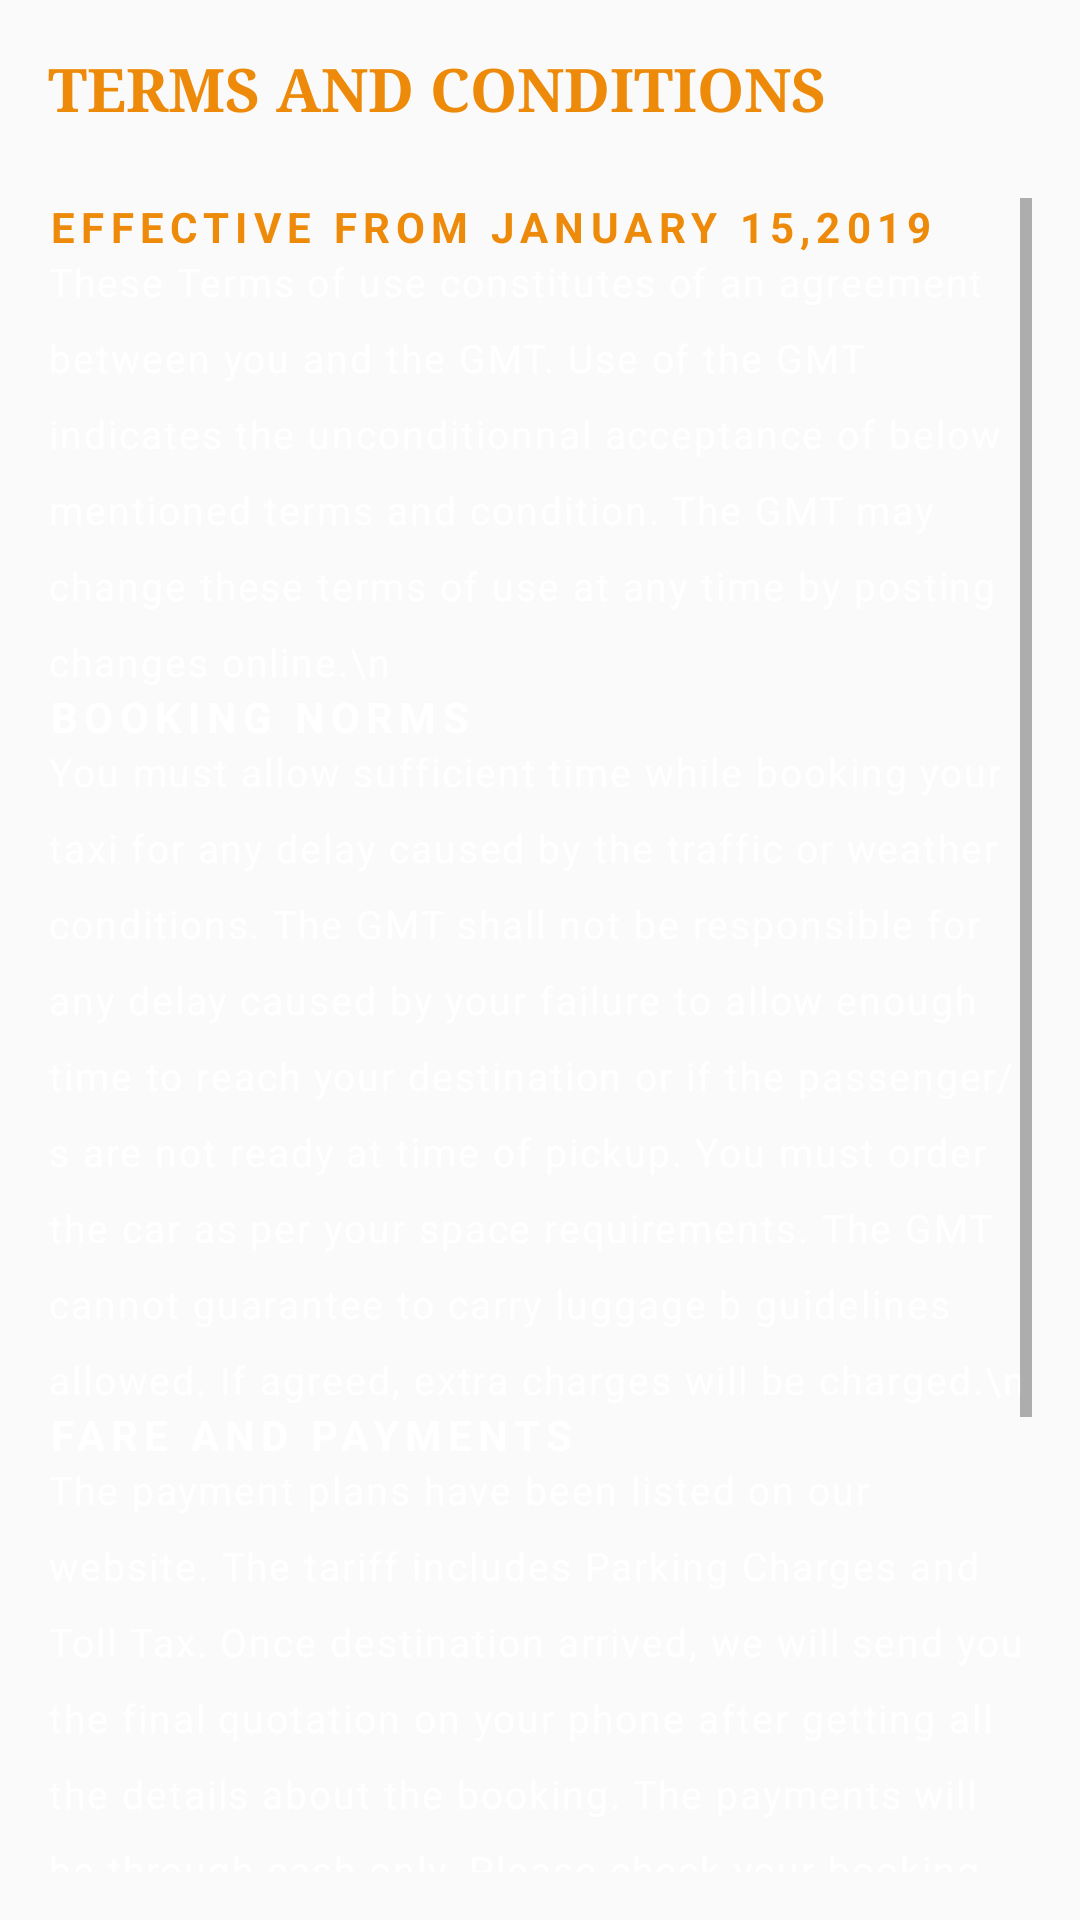

Here is an Android app screen rendered from its layout file. Give the layout XML and the strings, colors and styles it references.
<!-- AndroidManifest.xml: application theme Login_page -->
<!-- res/layout/activity_terms.xml -->
<?xml version="1.0" encoding="utf-8"?>
<RelativeLayout xmlns:android="http://schemas.android.com/apk/res/android"
    xmlns:app="http://schemas.android.com/apk/res-auto"
    xmlns:tools="http://schemas.android.com/tools"
    android:id="@+id/activity_main"
    android:layout_width="match_parent"
    android:layout_height="match_parent"
    android:paddingTop="16dp"
    android:paddingBottom="16dp"
    android:paddingLeft="16dp"
    android:paddingRight="16dp"
    android:background="@drawable/background"
    tools:context=".MainActivity">

    <TextView
        android:layout_width="match_parent"
        android:layout_height="50dp"
        android:id="@+id/TitleWindow"
        android:text="TERMS AND CONDITIONS"
        android:textSize="20sp"
        android:textColor="@color/colorPrimaryDark"
        android:typeface="serif"
        android:textStyle="bold" />



    <ScrollView
        android:layout_width="match_parent"
        android:layout_height="match_parent"
        android:layout_below="@+id/TitleWindow">
        <LinearLayout
            android:layout_width="match_parent"
            android:layout_height="match_parent"
            android:orientation="vertical">

            <TextView
                android:layout_width="match_parent"
                android:layout_height="match_parent"
                android:id="@+id/Subtitle"
                android:text="EFFECTIVE FROM JANUARY 15,2019"
                android:textColor="@color/colorPrimaryDark"
                android:fontFamily="sans-serif"
                android:textSize="14sp"
                android:letterSpacing="0.15"
                android:textStyle="bold"
                />
            <TextView
                android:layout_width="match_parent"
                android:layout_height="match_parent"
                android:id="@+id/MessageWindow"
                android:text="These Terms of use constitutes of an agreement between you and the GMT. Use of the GMT indicates the unconditionnal acceptance of below mentioned terms and condition. The GMT may change these terms of use at any time by posting changes online.\n"
                android:lineSpacingExtra="10dp"
                android:letterSpacing="0.05"
                android:textColor="@color/text_color"
                android:fontFamily="sans-serif"
                android:textSize="13sp"/>


            <TextView
                android:layout_width="match_parent"
                android:layout_height="match_parent"
                android:id="@+id/Subtitle1"
                android:text="BOOKING NORMS"
                android:letterSpacing="0.15"
                android:textColor="@color/text_color"
                android:fontFamily="sans-serif"
                android:textSize="14sp"
                android:textStyle="bold"
                />
            <TextView
                android:layout_width="match_parent"
                android:layout_height="match_parent"
                android:id="@+id/MessageWindow1"
                android:text="You must allow sufficient time while booking your taxi for any delay caused by the traffic or weather conditions. The GMT shall not be responsible for any delay caused by your failure to allow enough time to reach your destination or if the passenger/s are not ready at time of pickup. You must order the car as per your space requirements. The GMT cannot guarantee to carry luggage b guidelines allowed. If agreed, extra charges will be charged.\n"
                android:lineSpacingExtra="10dp"
                android:letterSpacing="0.05"
                android:textColor="@color/text_color"
                android:fontFamily="sans-serif"
                android:textSize="13sp"/>

            <TextView
                android:layout_width="match_parent"
                android:layout_height="match_parent"
                android:id="@+id/Subtitle2"
                android:text="FARE AND PAYMENTS"
                android:letterSpacing="0.15"
                android:textColor="@color/text_color"
                android:fontFamily="sans-serif"
                android:textSize="14sp"
                android:textStyle="bold"
                />
            <TextView
                android:layout_width="match_parent"
                android:layout_height="match_parent"
                android:id="@+id/MessageWindow2"
                android:text="The payment plans have been listed on our website. The tariff includes Parking Charges and Toll Tax. Once destination arrived, we will send you the final quotation on your phone after getting all the details about the booking. The payments will be through cash only. Please check your booking confirmation carefully and inform GMT promptly of any errors like cancelling the trip or any lates in starting trip.\n"
                android:letterSpacing="0.05"
                android:textColor="@color/text_color"
                android:lineSpacingExtra="10dp"
                android:fontFamily="sans-serif"
                android:textSize="13sp"/>

            <TextView
                android:layout_width="match_parent"
                android:layout_height="match_parent"
                android:id="@+id/Subtitle3"
                android:text="AT YOUR OWN RISK"
                android:letterSpacing="0.15"
                android:textColor="@color/text_color"
                android:fontFamily="sans-serif"
                android:textSize="14sp"
                android:textStyle="bold"
                />
            <TextView
                android:layout_width="match_parent"
                android:layout_height="match_parent"
                android:id="@+id/MessageWindow3"
                android:text="GMT shall not be responsible or liable for any loss or damage of your belongings.\n"
                android:letterSpacing="0.05"
                android:textColor="@color/text_color"
                android:lineSpacingExtra="10dp"
                android:fontFamily="sans-serif"
                android:textSize="13sp"/>

            <TextView
                android:layout_width="match_parent"
                android:layout_height="match_parent"
                android:id="@+id/Subtitle4"
                android:text="SERVICES"
                android:fontFamily="sans-serif"
                android:textSize="14sp"
                android:letterSpacing="0.15"
                android:textColor="@color/text_color"
                android:textStyle="bold"
                />
            <TextView
                android:layout_width="match_parent"
                android:layout_height="match_parent"
                android:id="@+id/MessageWindow4"
                android:text="The GMT will not carry more passengers than allowed by the norms."
                android:fontFamily="sans-serif"
                android:textSize="13sp"
                android:letterSpacing="0.05"
                android:textColor="@color/text_color"
                android:lineSpacingExtra="10dp"
                />

        </LinearLayout>
    </ScrollView>




</RelativeLayout>
<!-- resources referenced by this layout -->
<resources>
  <color name="colorPrimaryDark">#ed8a0a</color>
  <color name="text_color">#ffffff</color>
  <style name="Login_page" parent="Theme.AppCompat.Light.NoActionBar">
          
          <item name="colorPrimary">@color/colorPrimary</item>
          <item name="colorPrimaryDark">@color/colorPrimaryDark</item>
          <item name="colorAccent">@color/colorAccent</item>
      </style>
  <color name="colorPrimary">#282828</color>
  <color name="colorAccent">#ffd700</color>
</resources>
